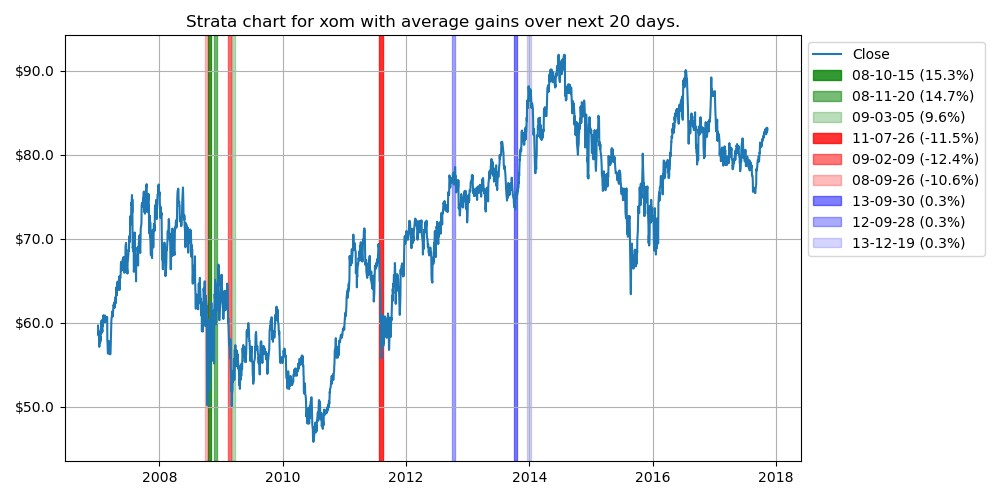

Values plotted in this chart, from the file beside it:
class, date, percent
increase, 2008-10-15 00:00:00, 0.15
increase, 2008-11-20 00:00:00, 0.15
increase, 2009-03-05 00:00:00, 0.1
decrease, 2011-07-26 00:00:00, -0.12
decrease, 2009-02-09 00:00:00, -0.12
decrease, 2008-09-26 00:00:00, -0.11
neutral, 2013-09-30 00:00:00, 0.0
neutral, 2012-09-28 00:00:00, 0.0
neutral, 2013-12-19 00:00:00, 0.0
